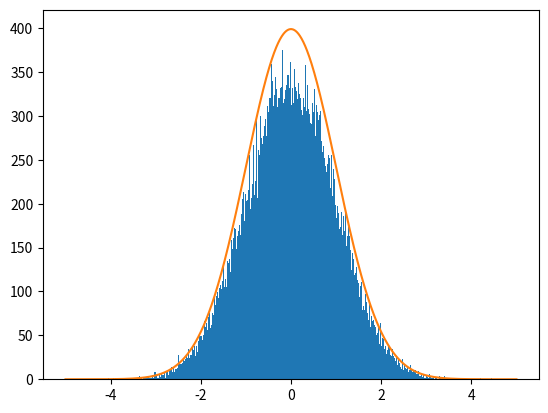

Source code (Python):
# -*- coding: utf-8 -*-
"""
Created on Tue Dec  8 09:36:37 2020

[redacted]
"""


import numpy as np
from numpy.random import *

print(rand())
print(randint(10))

print(rand(2, 3))
print(randint(10, size=(2, 3)))

print(randint(5, 10, size= 10))
print((10-5) * rand(10) + 5)

seed(seed=21)
print(rand())

seed(21)
print(rand())

seed(10)
print(rand(20))
seed(23)
print(rand(20))
seed(10)
print(rand(20))

a = ["Python", "Ruby", "Java", "JavaScript", "PHP"]
print(choice(a, 3))
print(choice(a, 5, replace=False))
print(choice(a, 20, p = [0.8, 0.05, 0.05, 0.05, 0.05]))
print(choice(5, 10))

a = np.arange(20)
print(a)
shuffle(a)
print(a)

print(randn())
print(randn(10))

print(normal(loc=1, scale=2.0, size=10))
print(normal(size=20))

print(binomial(100, 0.5, 30))

from matplotlib import pyplot as plt

def standard_normal_distribution(x):
    return ( 1/ np.sqrt(2 * np.pi)) * np.exp(-x ** 2 / 2) * 1000

a = np.random.randn(100000)
fig = plt.figure()
ax = fig.add_subplot(1, 1, 1)
x = np.linspace(-5, 5, 1000)
ax.hist(a, bins=1000)
ax.plot(x, standard_normal_distribution(x))
fig.show()